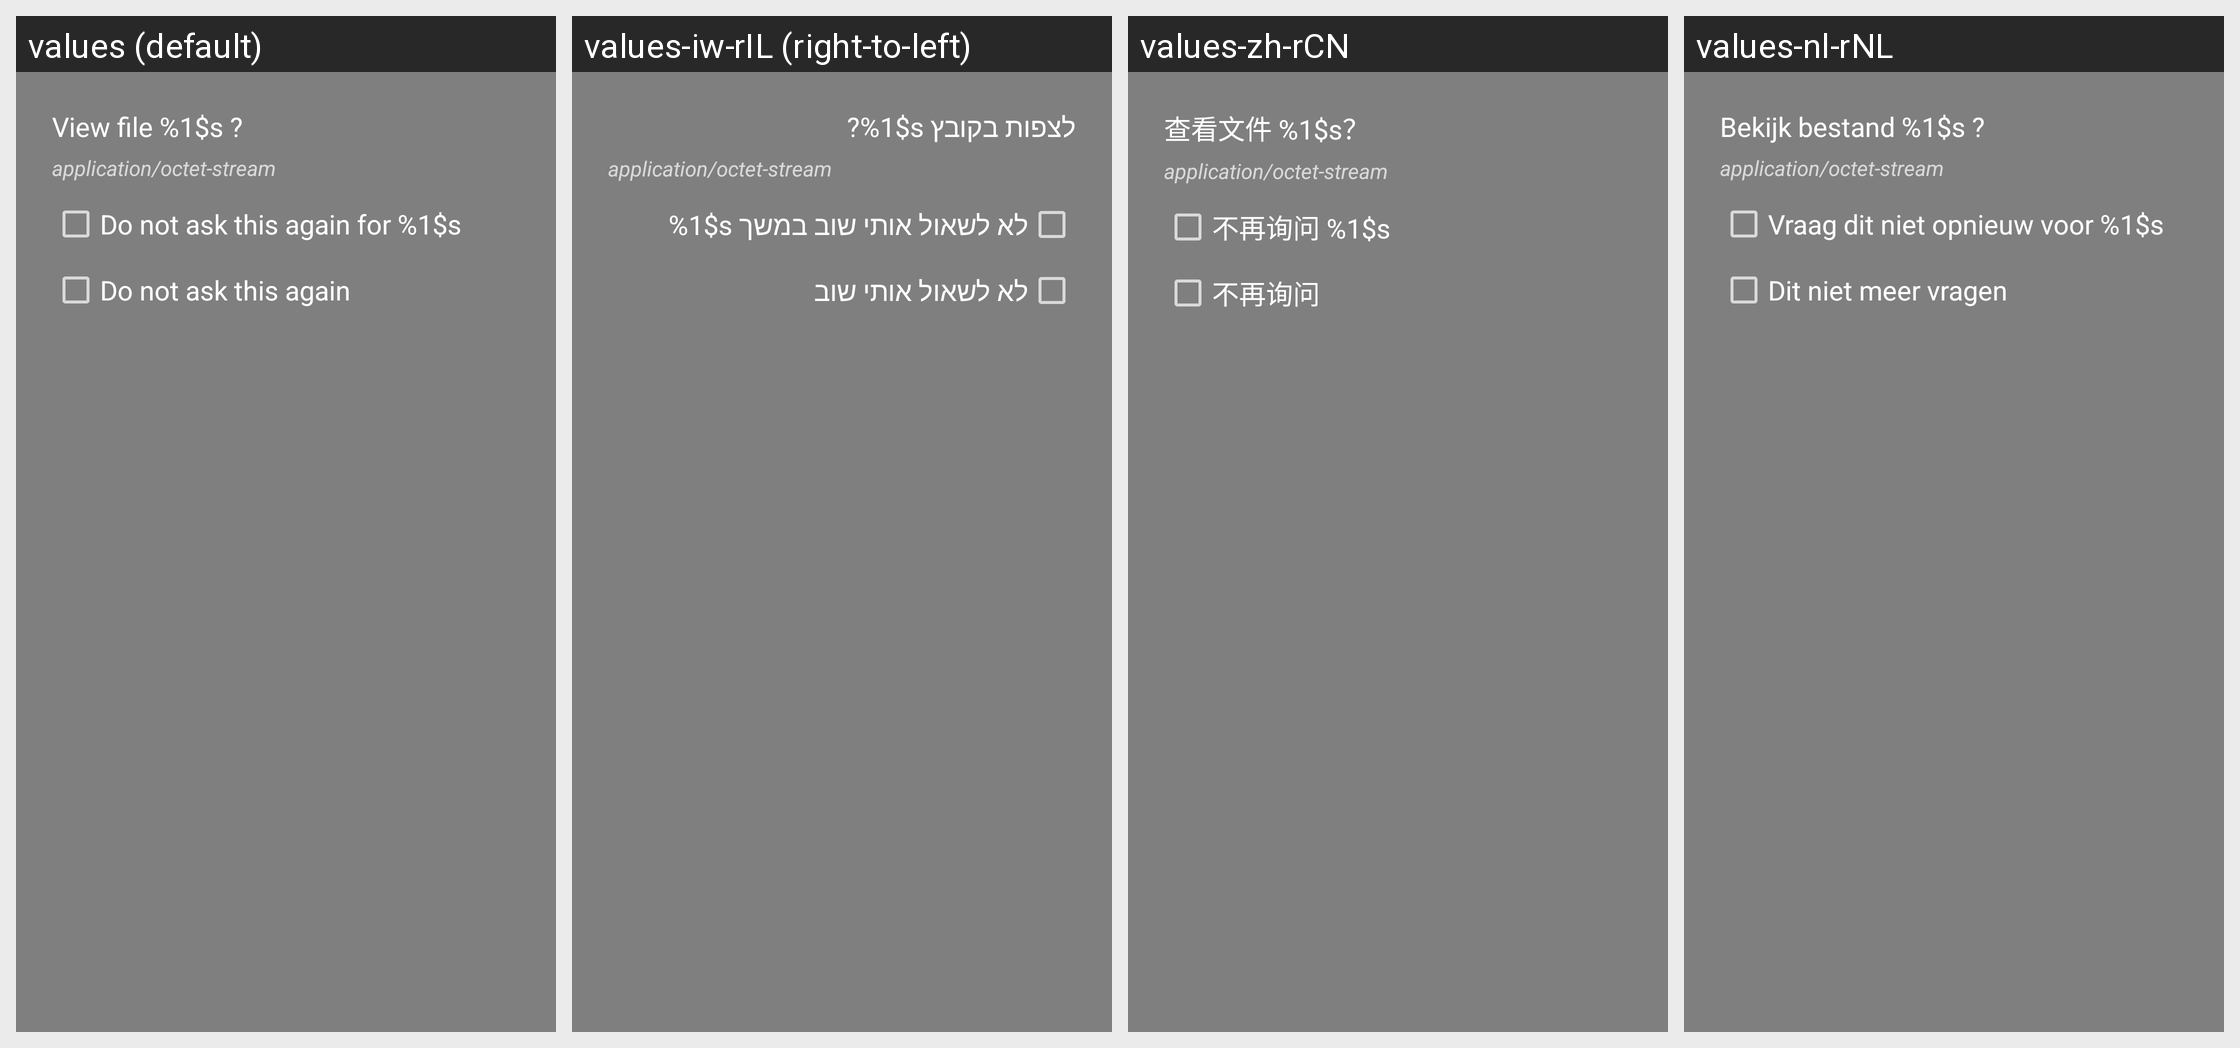

Translations of the strings shown on this Android screen, per locale in the grid:
Android screen res/layout/dialog_view_file.xml rendered under 4 locales, left to right: values (default), values-iw-rIL (right-to-left), values-zh-rCN, values-nl-rNL. Device: Nexus 5 (rendered at 1080×1920; each locale shown at half size, 540×960, under a caption strip naming it); theme Theme.AppCompat.TranslucentSplash.
Other locales in the repository, not shown: values-af, values-af-rZA, values-ar, values-ar-rBH, values-ar-rEG, values-ar-rSA, values-ar-rYE, values-az, values-az-rAZ, values-ba-rRU, values-be-rBY, values-bg-rBG, values-bn-rBD, values-bn-rIN, values-bs-rBA, values-ca, values-ca-rES, values-cs, values-cs-rCZ, values-da, values-da-rDK, values-de, values-de-rAT, values-de-rCH, values-de-rDE, values-de-rLI, values-el, values-el-rGR, values-en, values-en-rGB, values-es-rES, values-et-rEE, values-eu-rES, values-fa, values-fa-rIR, values-fi, values-fi-rFI, values-fr, values-fr-rCA, values-fr-rFR, values-fy-rNL, values-gl-rES, values-he, values-hi-rIN, values-hr-rHR, values-hu, values-hu-rHU, values-hy-rAM, values-in-rID, values-it, values-it-rIT, values-iw, values-ja, values-ja-rJP, values-ka-rGE, values-kk-rKZ, values-ko, values-ko-rKR, values-lt-rLT, values-lv-rLV, values-nb, values-nb-rNO, values-nl, values-nn-rNO, values-no, values-no-rNO, values-or-rIN, values-pl, values-pl-rPL, values-pt-rBR, values-pt-rPT, values-ro, values-ro-rRO, values-ru, values-ru-rRU, values-sat-rIN, values-si-rLK, values-sk-rSK, values-sl-rSI, values-sq-rAL, values-sr, values-sr-rSP, values-sv-rSE, values-szl-rPL, values-ta-rIN, values-tr, values-tr-rTR, values-tt-rRU, values-uk, values-uk-rUA, values-vi, values-vi-rVN, values-zh-rTW.
Strings drawn on this screen, with the default value and each locale's value (text and hints the layout hard-codes, and strings that could not be matched under every locale, appear in the picture but are not listed):

title_ask_view_file
  values: View file %1$s ?
  values-iw-rIL: לצפות בקובץ %1$s?
  values-zh-rCN: 查看文件 %1$s？
  values-nl-rNL: Bekijk bestand %1$s ?

title_no_ask_for_again
  values: Do not ask this again for %1$s
  values-iw-rIL: לא לשאול אותי שוב במשך %1$s
  values-zh-rCN: 不再询问 %1$s
  values-nl-rNL: Vraag dit niet opnieuw voor %1$s

title_no_ask_again
  values: Do not ask this again
  values-iw-rIL: לא לשאול אותי שוב
  values-zh-rCN: 不再询问
  values-nl-rNL: Dit niet meer vragen
